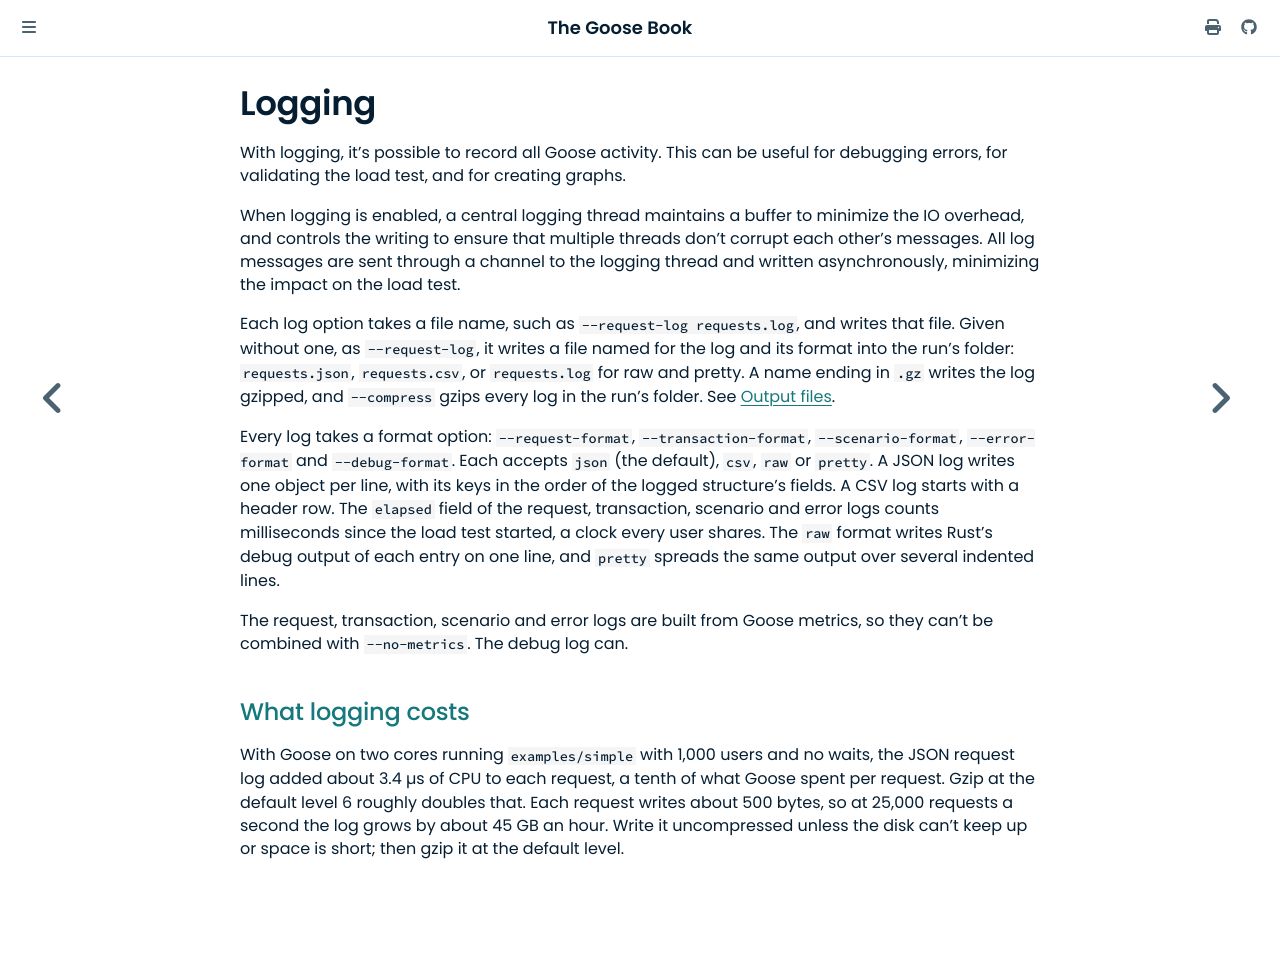

repository: tag1consulting/goose · page: logging/overview.html · generator: mdbook

# Logging

With logging, it's possible to record all Goose activity. This can be useful for debugging errors, for validating the load test, and for creating graphs.

When logging is enabled, a central logging thread maintains a buffer to minimize the IO overhead, and controls the writing to ensure that multiple threads don't corrupt each other's messages. All log messages are sent through a channel to the logging thread and written asynchronously, minimizing the impact on the load test.

Each log option takes a file name, such as `--request-log requests.log`, and writes that file. Given without one, as `--request-log`, it writes a file named for the log and its format into the run's folder: `requests.json`, `requests.csv`, or `requests.log` for raw and pretty. A name ending in `.gz` writes the log gzipped, and `--compress` gzips every log in the run's folder. See [Output files](../getting-started/output-files.md).

Every log takes a format option: `--request-format`, `--transaction-format`, `--scenario-format`, `--error-format` and `--debug-format`. Each accepts `json` (the default), `csv`, `raw` or `pretty`. A JSON log writes one object per line, with its keys in the order of the logged structure's fields. A CSV log starts with a header row. The `elapsed` field of the request, transaction, scenario and error logs counts milliseconds since the load test started, a clock every user shares. The `raw` format writes Rust's debug output of each entry on one line, and `pretty` spreads the same output over several indented lines.

The request, transaction, scenario and error logs are built from Goose metrics, so they can't be combined with `--no-metrics`. The debug log can.

## What logging costs

With Goose on two cores running `examples/simple` with 1,000 users and no waits, the JSON request log added about 3.4 µs of CPU to each request, a tenth of what Goose spent per request. Gzip at the default level 6 roughly doubles that. Each request writes about 500 bytes, so at 25,000 requests a second the log grows by about 45 GB an hour. Write it uncompressed unless the disk can't keep up or space is short; then gzip it at the default level.
